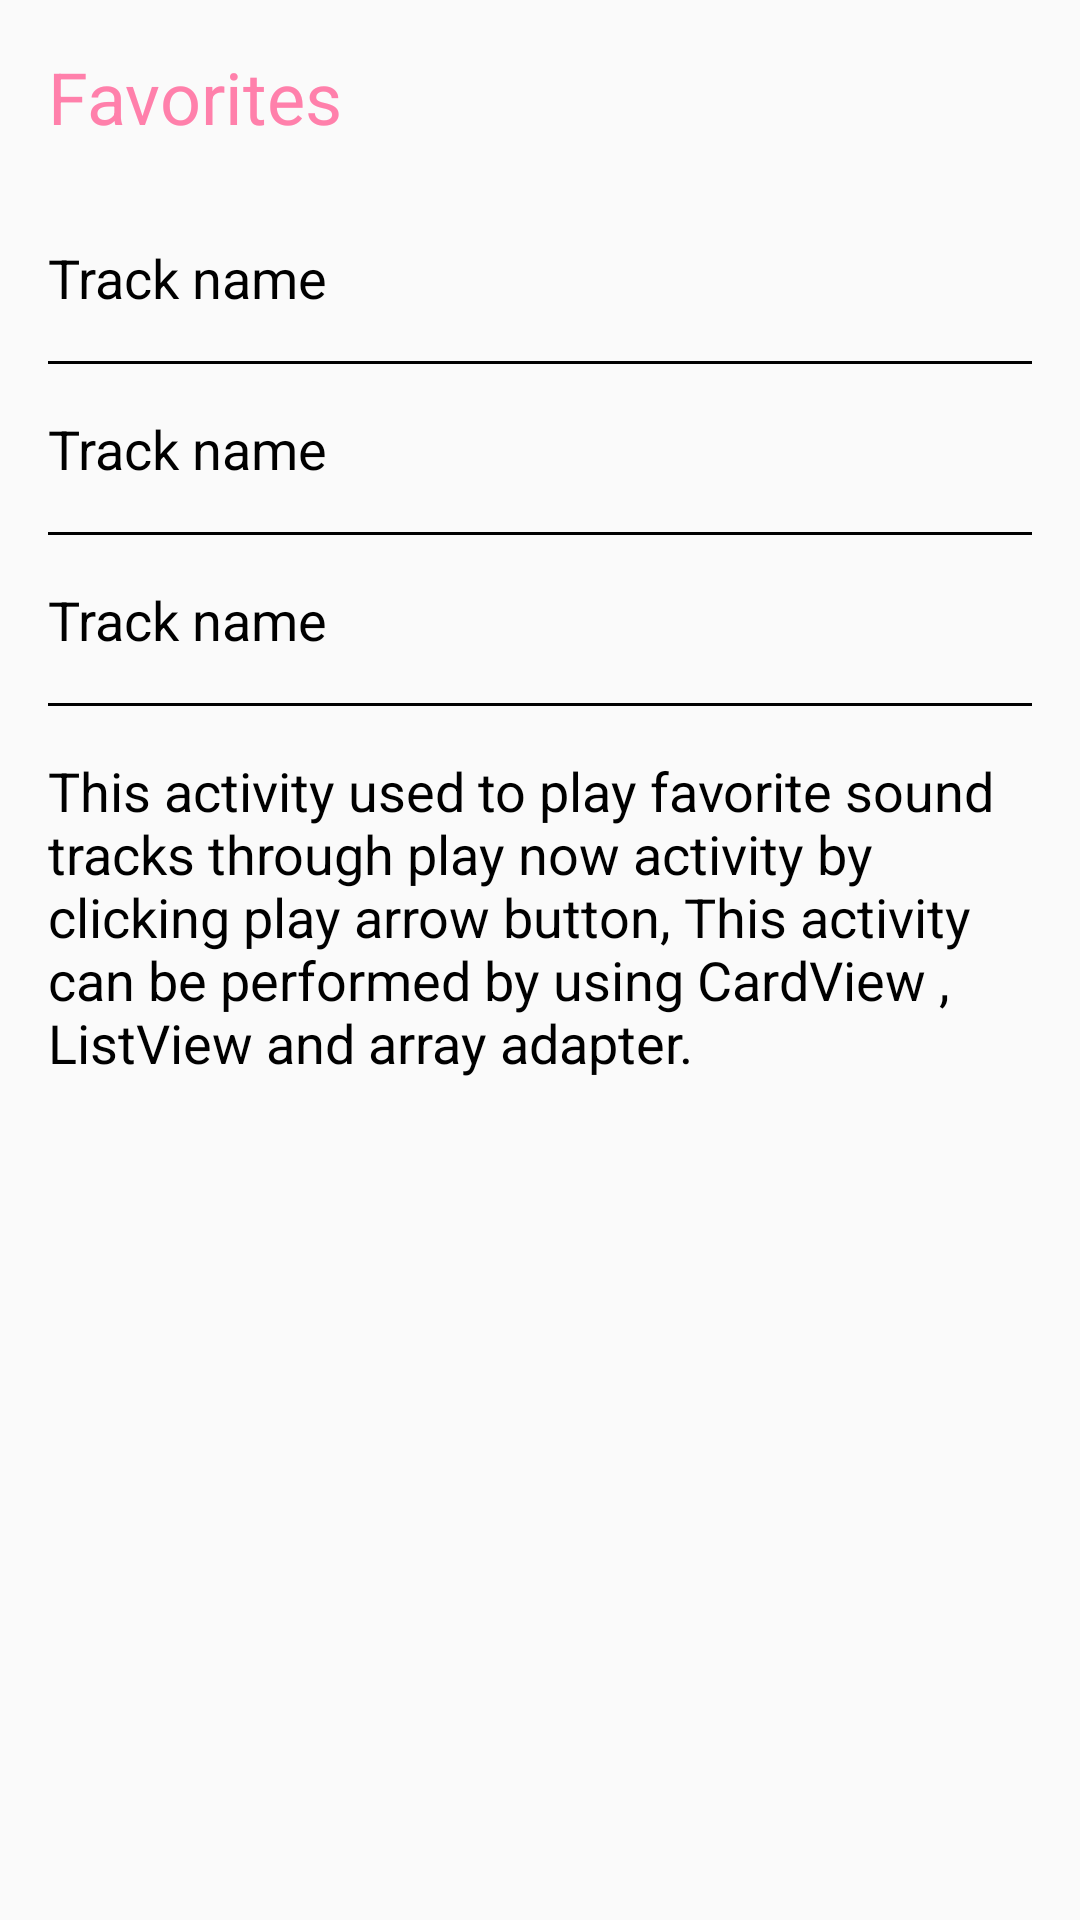

This screen was rendered from an Android layout file. Write that file and the resources it references.
<!-- AndroidManifest.xml: application theme AppTheme -->
<!-- res/layout/activity_favorite.xml -->
<?xml version="1.0" encoding="utf-8"?>

<LinearLayout xmlns:android="http://schemas.android.com/apk/res/android"
    xmlns:app="http://schemas.android.com/apk/res-auto"
    xmlns:tools="http://schemas.android.com/tools"
    android:layout_width="match_parent"
    android:layout_height="match_parent"
    android:orientation="vertical"
    tools:context="com.example.aya.musicalstructure.FavoriteActivity">

    <TextView
       style="@style/Labels"
        android:text="Favorites"/>

    <RelativeLayout
        android:layout_width="match_parent"
        android:layout_height="wrap_content">

        <TextView
            android:id="@+id/track1fav_name_textView"
            style="@style/PlaylistItem"
            android:text="Track name" />

        <Button
            android:id="@+id/playfav1_button"
            style="@style/PlayArrow" />

    </RelativeLayout>

    <View style="@style/View" />

    <RelativeLayout
        android:layout_width="match_parent"
        android:layout_height="wrap_content">

        <TextView
            android:id="@+id/track2fav_name_textView"
            style="@style/PlaylistItem"
            android:text="Track name" />


        <Button
            android:id="@+id/playfav2_button"
            style="@style/PlayArrow" />
    </RelativeLayout>

    <View style="@style/View" />

    <RelativeLayout
        android:layout_width="match_parent"
        android:layout_height="wrap_content">

        <TextView
            android:id="@+id/track3fav_name_textView"
            style="@style/PlaylistItem"
            android:text="Track name" />

        <Button
            android:id="@+id/playfav3_button"
            style="@style/PlayArrow" />
    </RelativeLayout>

    <View style="@style/View" />

    <TextView
        style="@style/Description"
        android:text="@string/favorites_description" />
</LinearLayout>
<!-- resources referenced by this layout -->
<resources>
  <string name="favorites_description">This activity used to play favorite sound tracks through play now activity by clicking play arrow button, This activity can be performed by using CardView , ListView and array adapter.</string>
  <style name="Description">
          <item name="android:layout_width">match_parent</item>
          <item name="android:layout_height">wrap_content</item>
          <item name="android:layout_margin">16dp</item>
          <item name="android:textSize">18sp</item>
          <item name="android:textColor">@android:color/black</item>
      </style>
  <style name="Labels">
          <item name="android:layout_width">wrap_content</item>
          <item name="android:layout_height">wrap_content</item>
          <item name="android:textSize">24sp</item>
          <item name="android:textColor">@color/colorPrimaryDark</item>
          <item name="android:layout_margin">16dp</item>
      </style>
  <style name="PlayArrow">
          <item name="android:layout_height">24dp</item>
          <item name="android:layout_width">24dp</item>
          <item name="android:layout_alignParentRight">true</item>
          <item name="android:layout_centerVertical">true</item>
          <item name="android:layout_marginRight">16dp</item>
          <item name="android:layout_marginLeft">16dp</item>
          <item name="android:background">@drawable/ic_play_arrow_black_24dp</item>
      </style>
  <style name="PlaylistItem">
          <item name="android:layout_width">wrap_content</item>
          <item name="android:layout_height">32dp</item>
          <item name="android:textSize">18sp</item>
          <item name="android:textColor">@android:color/black</item>
          <item name="android:layout_marginTop">16dp</item>
          <item name="android:layout_marginLeft">16dp</item>
      </style>
  <style name="View">
          <item name="android:layout_width">match_parent</item>
          <item name="android:layout_height">1dp</item>
          <item name="android:background">@android:color/black</item>
          <item name="android:layout_marginTop">8dp</item>
          <item name="android:layout_marginRight">16dp</item>
          <item name="android:layout_marginLeft">16dp</item>
      </style>
  <style name="AppTheme" parent="Theme.AppCompat.Light.DarkActionBar">
          
          <item name="colorPrimary">@color/colorPrimary</item>
          <item name="colorPrimaryDark">@color/colorPrimaryDark</item>
          <item name="colorAccent">@color/colorAccent</item>
      </style>
  <color name="colorPrimaryDark">#ff80ab</color>
  <color name="colorPrimary">#c94f7c</color>
  <color name="colorAccent">#000000</color>
</resources>
